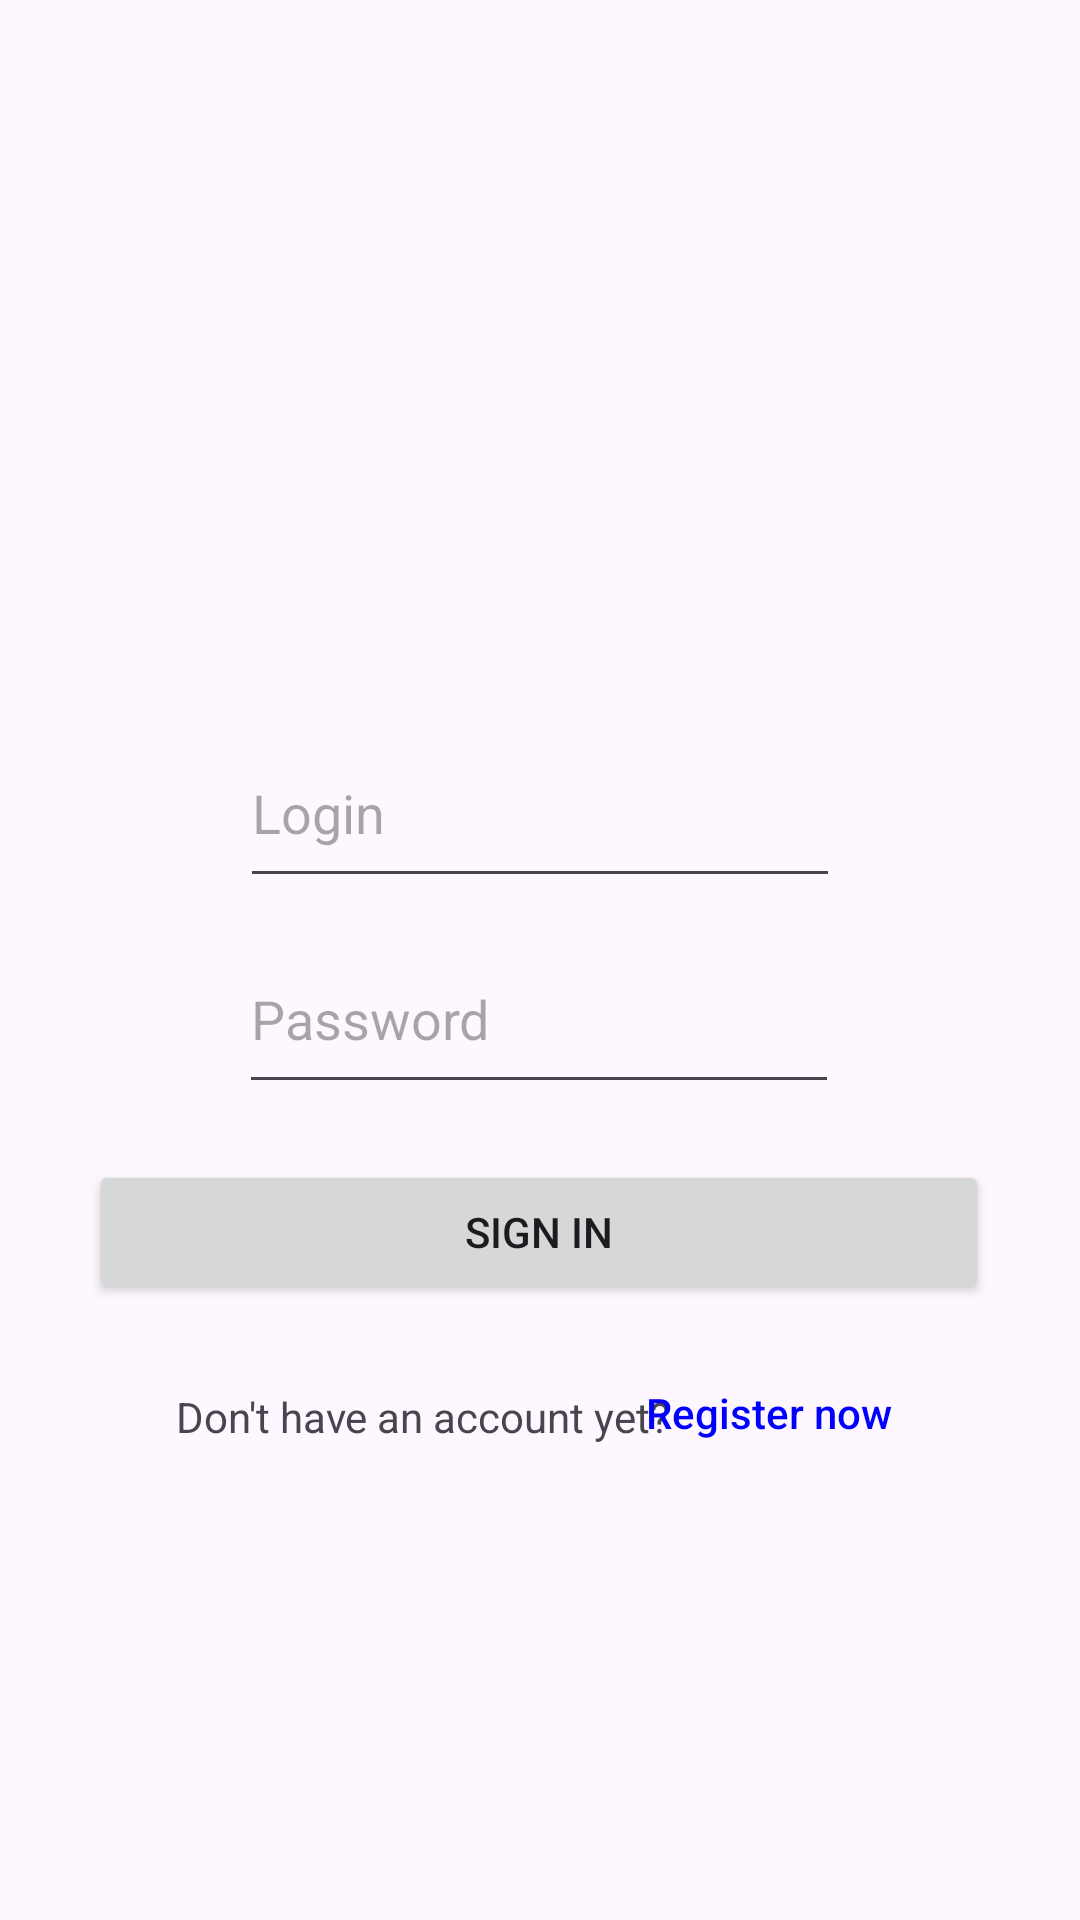

Produce the Android XML layout that renders to this screen, including the resource entries it uses.
<!-- AndroidManifest.xml: application theme Theme.AndroidHomework -->
<!-- res/layout/activity_sign_in.xml -->
<?xml version="1.0" encoding="utf-8"?>
<androidx.constraintlayout.widget.ConstraintLayout xmlns:android="http://schemas.android.com/apk/res/android"
    xmlns:app="http://schemas.android.com/apk/res-auto"
    xmlns:tools="http://schemas.android.com/tools"
    android:id="@+id/main"
    android:layout_width="match_parent"
    android:layout_height="match_parent"
    tools:context=".presentation.view.activities.ht18.RegistrationActivity">

    <androidx.appcompat.widget.AppCompatImageView
        android:layout_width="180dp"
        android:layout_height="180dp"
        app:layout_constraintStart_toStartOf="parent"
        app:layout_constraintEnd_toEndOf="parent"
        app:layout_constraintTop_toTopOf="parent"
        app:layout_constraintBottom_toBottomOf="parent"
        app:layout_constraintVertical_bias="0.1"
        android:background="@drawable/baseline_perm_identity_24"/>

    <androidx.appcompat.widget.AppCompatEditText
        android:id="@+id/login_et"
        android:layout_width="200dp"
        android:layout_height="60dp"
        android:layout_marginBottom="48dp"
        android:hint="Login"
        app:layout_constraintTop_toTopOf="parent"
        app:layout_constraintBottom_toBottomOf="parent"
        app:layout_constraintEnd_toEndOf="parent"
        app:layout_constraintVertical_bias="0.45"
        app:layout_constraintStart_toStartOf="parent"/>

    <androidx.appcompat.widget.AppCompatEditText
        android:id="@+id/password_et"
        android:layout_width="200dp"
        android:layout_height="60dp"
        android:layout_marginBottom="48dp"
        android:hint="Password"
        android:inputType="number"
        app:layout_constraintBottom_toBottomOf="parent"
        app:layout_constraintEnd_toEndOf="parent"
        app:layout_constraintHorizontal_bias="0.497"
        app:layout_constraintStart_toStartOf="parent"
        app:layout_constraintTop_toTopOf="parent"
        app:layout_constraintVertical_bias="0.579" />

    <androidx.appcompat.widget.AppCompatButton
        android:id="@+id/sign_in_btn"
        android:layout_width="300dp"
        android:layout_height="wrap_content"
        android:text="Sign in"
        app:layout_constraintBottom_toBottomOf="parent"
        app:layout_constraintEnd_toEndOf="parent"
        app:layout_constraintHorizontal_bias="0.495"
        app:layout_constraintStart_toStartOf="parent"
        app:layout_constraintTop_toTopOf="parent"
        app:layout_constraintVertical_bias="0.653" />

    <androidx.appcompat.widget.AppCompatTextView
        android:layout_width="wrap_content"
        android:layout_height="wrap_content"
        android:text="Don't have an account yet?"
        app:layout_constraintBottom_toBottomOf="parent"
        app:layout_constraintEnd_toEndOf="parent"
        app:layout_constraintHorizontal_bias="0.3"
        app:layout_constraintStart_toStartOf="parent"
        app:layout_constraintTop_toTopOf="parent"
        app:layout_constraintVertical_bias="0.745" />

    <androidx.appcompat.widget.AppCompatButton
        android:id="@+id/asi_register_btn"
        style="@style/Widget.AppCompat.Button.Borderless.Colored"
        android:layout_width="wrap_content"
        android:layout_height="wrap_content"
        android:text="Register now"
        android:textAllCaps="false"
        android:textColor="@color/blue"
        app:layout_constraintBottom_toBottomOf="parent"
        app:layout_constraintEnd_toEndOf="parent"
        app:layout_constraintHorizontal_bias="0.8"
        app:layout_constraintStart_toStartOf="parent"
        app:layout_constraintTop_toTopOf="parent"
        app:layout_constraintVertical_bias="0.755" />

</androidx.constraintlayout.widget.ConstraintLayout>
<!-- resources referenced by this layout -->
<resources>
  <color name="blue">#0000FF</color>
  <style name="Theme.AndroidHomework" parent="Base.Theme.AndroidHomework" />
  <style name="Base.Theme.AndroidHomework" parent="Theme.Material3.DayNight.NoActionBar">
          
          
      </style>
</resources>
